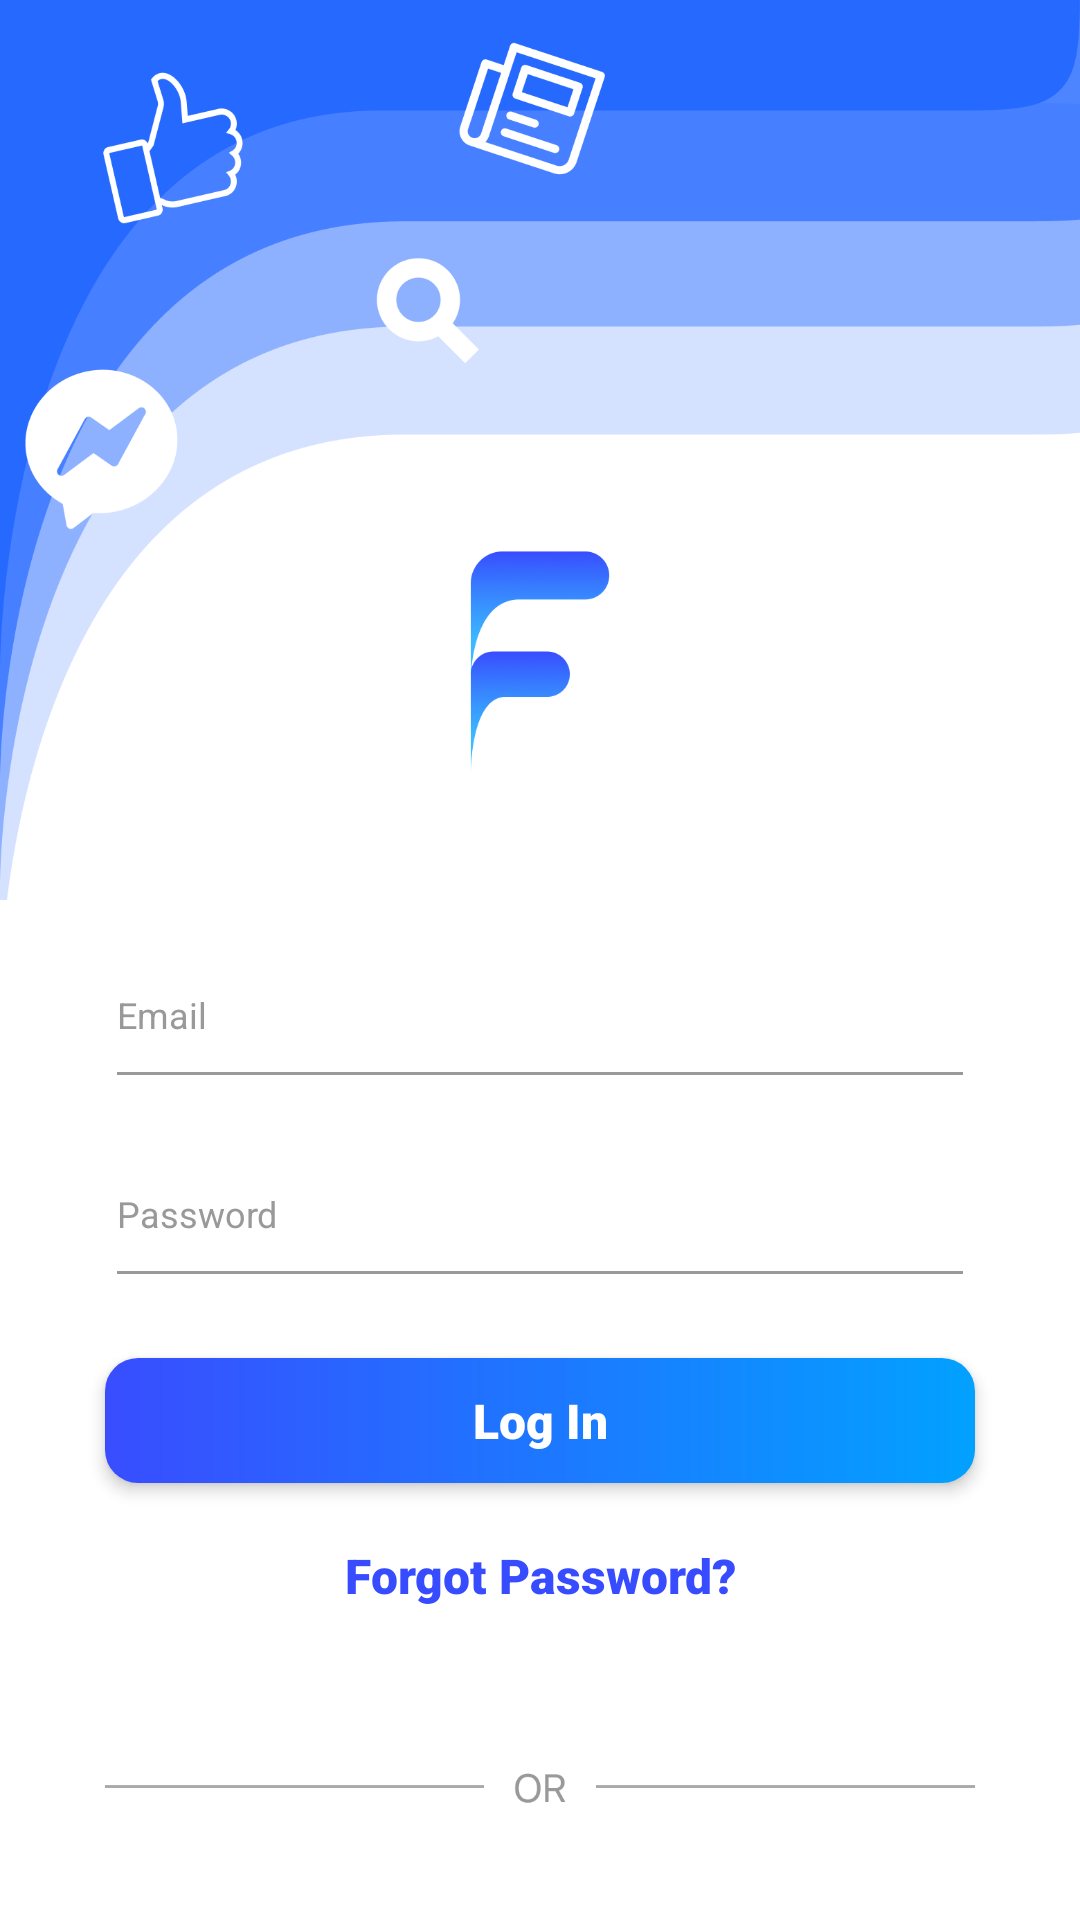

The Android layout XML behind this screen, and the referenced resources:
<!-- AndroidManifest.xml: application theme Theme.TLUBook -->
<!-- res/layout/fragment_login.xml -->
<?xml version="1.0" encoding="utf-8"?>
<layout xmlns:android="http://schemas.android.com/apk/res/android"
    xmlns:app="http://schemas.android.com/apk/res-auto"
    xmlns:tools="http://schemas.android.com/tools">

    <data>

    </data>

    <LinearLayout
        android:id="@+id/container"
        android:layout_width="match_parent"
        android:layout_height="match_parent"
        android:orientation="vertical"
        tools:context=".presentation.login.fragment.LoginFragment">

        <ImageView
            android:layout_width="match_parent"
            android:layout_height="300dp"
            android:scaleType="centerCrop"
            android:src="@drawable/login_first_time_wallpaper" />

        <EditText
            android:id="@+id/edt_email"
            android:layout_width="match_parent"
            android:layout_height="wrap_content"
            android:layout_marginStart="35dp"
            android:layout_marginTop="20dp"
            android:layout_marginEnd="35dp"
            android:backgroundTint="#999999"
            android:hint="Email"
            android:paddingBottom="20dp"
            android:textColor="@color/black"
            android:textColorHint="#999999"
            android:textSize="12sp" />

        <EditText
            android:id="@+id/edt_password"
            android:layout_width="match_parent"
            android:layout_height="wrap_content"
            android:layout_marginStart="35dp"
            android:layout_marginTop="20dp"
            android:layout_marginEnd="35dp"
            android:backgroundTint="#999999"
            android:hint="Password"
            android:paddingBottom="20dp"
            android:textColor="@color/black"
            android:textColorHint="#999999"
            android:textSize="12sp" />

        <TextView
            android:id="@+id/tv_login"
            android:layout_width="match_parent"
            android:layout_height="wrap_content"
            android:layout_gravity="center_horizontal"
            android:layout_marginStart="35dp"
            android:layout_marginTop="20dp"
            android:layout_marginEnd="35dp"
            android:background="@drawable/bg_btn_blue_gradient"
            android:elevation="3dp"
            android:fontFamily="sans-serif-black"
            android:gravity="center_horizontal"
            android:paddingVertical="10dp"
            android:text="Log In"
            android:textColor="@color/white"
            android:textSize="16sp" />

        <TextView
            android:layout_width="wrap_content"
            android:layout_height="wrap_content"
            android:layout_gravity="center_horizontal"
            android:layout_marginTop="20dp"
            android:fontFamily="sans-serif-black"
            android:gravity="center_horizontal"
            android:text="Forgot Password?"
            android:textColor="#384CFF"
            android:textSize="16sp" />

        <ImageView
            android:layout_width="match_parent"
            android:layout_height="20dp"
            android:layout_marginStart="35dp"
            android:layout_marginTop="50dp"
            android:layout_marginEnd="35dp"
            android:src="@drawable/or" />

        <TextView
            android:id="@+id/tv_create_account"
            android:layout_width="wrap_content"
            android:layout_height="wrap_content"
            android:layout_gravity="center_horizontal"
            android:layout_marginTop="50dp"
            android:background="@drawable/border_btn_blue_gradient"
            android:paddingHorizontal="15dp"
            android:paddingVertical="8dp"
            android:text="Create new Facebook account"
            android:textColor="@color/black"
            android:textSize="14sp" />

    </LinearLayout>
</layout>
<!-- resources referenced by this layout -->
<resources>
  <color name="black">#FF000000</color>
  <color name="white">#FFFFFFFF</color>
  <!-- drawable bg_btn_blue_gradient (drawable) -->
  <?xml version="1.0" encoding="utf-8"?>
  <shape xmlns:android="http://schemas.android.com/apk/res/android">
  <gradient
      android:startColor="#394DFF"
      android:endColor="#02A1FF"
      android:angle="360"/>
  <corners
       android:radius="11dp"/>
  
  </shape>
  <!-- drawable border_btn_blue_gradient (drawable) -->
  <?xml version="1.0" encoding="UTF-8"?>
  <layer-list xmlns:android="http://schemas.android.com/apk/res/android" >
  
      <item>
          <shape android:shape="rectangle" >
              <gradient
                  android:startColor="#394DFF"
                  android:endColor="#02A1FF"
                  android:angle="360"
                  android:type="sweep" />
              <corners
                  android:radius="11dp"/>
          </shape>
      </item>
      <item
          android:bottom="2dp"
          android:left="2dp"
          android:right="2dp"
          android:top="2dp">
          <shape android:shape="rectangle" >
              <solid android:color="#fff" />
              <corners
                  android:radius="11dp"/>
          </shape>
  
      </item>
  
  </layer-list>
  <!-- drawable login_first_time_wallpaper: png bitmap (drawable, 86640 bytes) -->
  <!-- drawable or: png bitmap (drawable, 2263 bytes) -->
  <style name="Theme.TLUBook" parent="Theme.MaterialComponents.DayNight.NoActionBar">
          
          <item name="colorPrimary">#2669FF</item>
          <item name="colorPrimaryVariant">#2669FF</item>
          <item name="colorOnPrimary">@color/white</item>
          
          <item name="colorSecondary">#2669FF</item>
          <item name="colorSecondaryVariant">@color/teal_700</item>
          <item name="colorOnSecondary">@color/black</item>
          
          <item name="android:statusBarColor" tools:targetApi="l">#384cff</item>
          
  
      </style>
  <color name="teal_700">#FF018786</color>
</resources>
